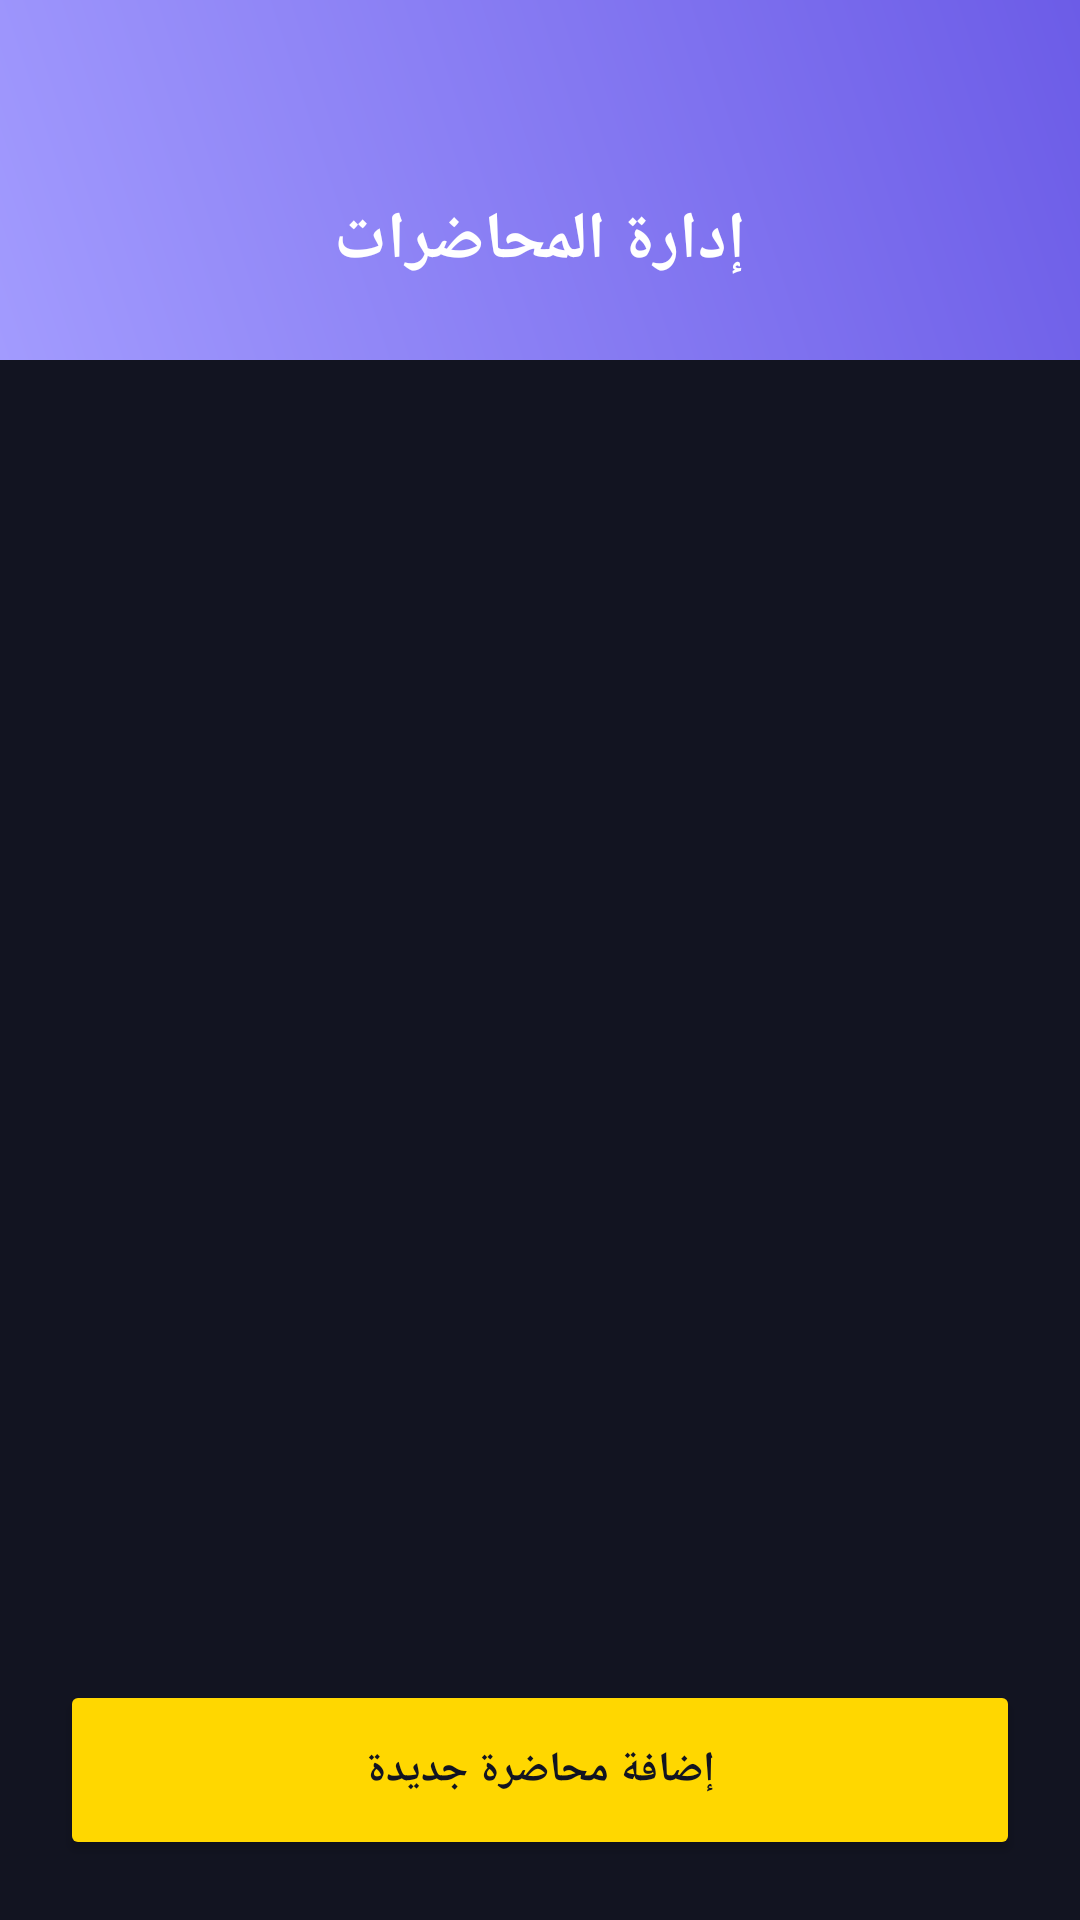

The Android layout XML behind this screen, and the referenced resources:
<!-- AndroidManifest.xml: application theme Theme.ELKKETA -->
<!-- res/layout/activity_manage_lectures_admin.xml -->
<?xml version="1.0" encoding="utf-8"?>
<androidx.constraintlayout.widget.ConstraintLayout xmlns:android="http://schemas.android.com/apk/res/android"
    xmlns:app="http://schemas.android.com/apk/res-auto"
    xmlns:tools="http://schemas.android.com/tools"
    android:layout_width="match_parent"
    android:layout_height="match_parent"
    android:background="#121421">

    <View
        android:id="@+id/topView"
        android:layout_width="match_parent"
        android:layout_height="120dp"
        android:background="@drawable/top_gradient_purple"
        app:layout_constraintTop_toTopOf="parent" />

    <ImageView
        android:id="@+id/btnBack"
        android:layout_width="40dp"
        android:layout_height="40dp"
        android:layout_marginStart="20dp"
        android:layout_marginTop="40dp"
        android:padding="8dp"
        android:src="@drawable/ic_back"
        app:layout_constraintStart_toStartOf="parent"
        app:layout_constraintTop_toTopOf="parent"
        app:tint="#FFFFFF" />

    <TextView
        android:id="@+id/tvTitle"
        android:layout_width="wrap_content"
        android:layout_height="wrap_content"
        android:text="إدارة المحاضرات"
        android:textColor="#FFFFFF"
        android:textSize="22sp"
        android:textStyle="bold"
        app:layout_constraintBottom_toBottomOf="@id/topView"
        app:layout_constraintEnd_toEndOf="parent"
        app:layout_constraintStart_toStartOf="parent"
        app:layout_constraintTop_toTopOf="@id/btnBack" />

    <androidx.recyclerview.widget.RecyclerView
        android:id="@+id/rvLecturesAdmin"
        android:layout_width="match_parent"
        android:layout_height="0dp"
        android:padding="15dp"
        app:layout_constraintBottom_toTopOf="@id/btnAddLecture"
        app:layout_constraintTop_toBottomOf="@id/topView"
        tools:listitem="@layout/item_content_admin" />

    <Button
        android:id="@+id/btnAddLecture"
        android:layout_width="match_parent"
        android:layout_height="60dp"
        android:layout_margin="20dp"
        android:text="إضافة محاضرة جديدة"
        android:backgroundTint="#FFD700"
        android:textColor="#121421"
        android:textStyle="bold"
        app:cornerRadius="15dp"
        app:layout_constraintBottom_toBottomOf="parent" />

</androidx.constraintlayout.widget.ConstraintLayout>
<!-- res/layout/item_content_admin.xml (included above) -->
<?xml version="1.0" encoding="utf-8"?>
<com.google.android.material.card.MaterialCardView xmlns:android="http://schemas.android.com/apk/res/android"
    xmlns:app="http://schemas.android.com/apk/res-auto"
    android:layout_width="match_parent"
    android:layout_height="wrap_content"
    android:layout_marginHorizontal="10dp"
    android:layout_marginVertical="6dp"
    app:cardCornerRadius="15dp"
    app:cardElevation="2dp"
    app:cardBackgroundColor="#FFFFFF">

    <LinearLayout
        android:layout_width="match_parent"
        android:layout_height="wrap_content"
        android:orientation="horizontal"
        android:padding="12dp"
        android:gravity="center_vertical">

        <LinearLayout
            android:layout_width="0dp"
            android:layout_height="wrap_content"
            android:layout_weight="1"
            android:orientation="vertical"
            android:layout_marginRight="10dp">

            <TextView
                android:id="@+id/tvContentTitle"
                android:layout_width="wrap_content"
                android:layout_height="wrap_content"
                android:text="عنوان المحتوى"
                android:textColor="#121421"
                android:textSize="16sp"
                android:textStyle="bold" />

            <TextView
                android:id="@+id/tvContentSubtitle"
                android:layout_width="wrap_content"
                android:layout_height="wrap_content"
                android:text="الفصل الدراسي - امتحان"
                android:textColor="#7A7A7A"
                android:textSize="12sp" />
        </LinearLayout>

        <ImageButton
            android:id="@+id/btnEditContent"
            android:layout_width="35dp"
            android:layout_height="35dp"
            android:background="?attr/selectableItemBackgroundBorderless"
            android:src="@android:drawable/ic_menu_edit"
            app:tint="#6C5CE7" />

        <ImageButton
            android:id="@+id/btnDeleteContent"
            android:layout_width="35dp"
            android:layout_height="35dp"
            android:layout_marginLeft="10dp"
            android:background="?attr/selectableItemBackgroundBorderless"
            android:src="@android:drawable/ic_menu_delete"
            app:tint="#FF4757" />

    </LinearLayout>
</com.google.android.material.card.MaterialCardView>
<!-- resources referenced by this layout -->
<resources>
  <!-- drawable top_gradient_purple (drawable) -->
  <?xml version="1.0" encoding="utf-8"?>
  <shape xmlns:android="http://schemas.android.com/apk/res/android">
      <gradient
          android:angle="45"
          android:endColor="#6C5CE7"
          android:startColor="#a29bfe"
          android:type="linear" />
  </shape>
  <style name="Theme.ELKKETA" parent="Base.Theme.ELKKETA" />
  <style name="Base.Theme.ELKKETA" parent="Theme.Material3.DayNight.NoActionBar">
          
          
      </style>
</resources>
